Run: headless pygame with SDL's dummy video driver; simulated clock (each Clock.tick advances the game by its frame time, no real sleeping); random seed 0; keys injected as events and as key.get_pressed() state; mouse plan: one left click at the window centre at the start of phase 2, then a move to the lower-right quarter at the start of phase 3.
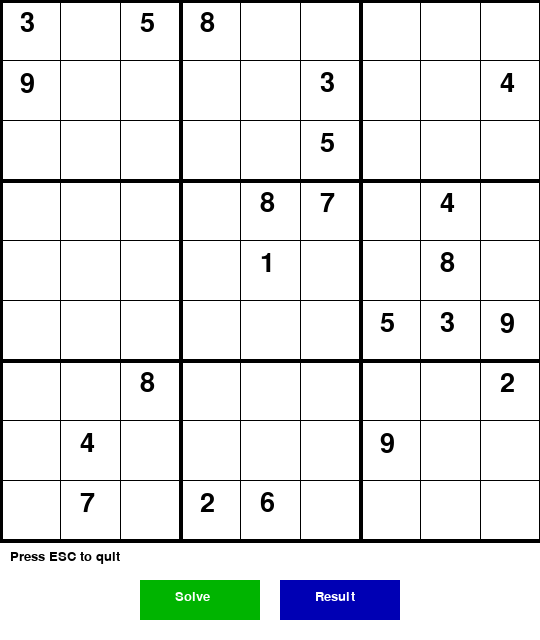
Frame 1 of 4 · flips 1–60 · no input
Frame 2 of 4 · flips 61–180 · clicked the window centre · tapped SPACE, RETURN · held RIGHT (→), D · screen unchanged from frame 1, image omitted
Frame 3 of 4 · flips 181–300 · moved the mouse to the lower-right quarter · held DOWN (↓), S · screen unchanged from frame 2, image omitted
Frame 4 of 4 · flips 301–420 · held LEFT (←), A, UP (↑), W · screen unchanged from frame 3, image omitted

The pygame program that drew these frames:

import pygame
import sys
import time

board = [
    [3, 0, 5, 8, 0, 0, 0, 0, 0],
    [9, 0, 0, 0, 0, 3, 0, 0, 4],
    [0, 0, 0, 0, 0, 5, 0, 0, 0],
    [0, 0, 0, 0, 8, 7, 0, 4, 0],
    [0, 0, 0, 0, 1, 0, 0, 8, 0],
    [0, 0, 0, 0, 0, 0, 5, 3, 9],
    [0, 0, 8, 0, 0, 0, 0, 0, 2],
    [0, 4, 0, 0, 0, 0, 9, 0, 0],
    [0, 7, 0, 2, 6, 0, 0, 0, 0]
]

# Pygame setup
WIDTH, HEIGHT = 540, 640
CELL_SIZE = WIDTH // 9
pygame.init()
screen = pygame.display.set_mode((WIDTH, HEIGHT))
pygame.display.set_caption("Sudoku Solver Visualizer")
font = pygame.font.SysFont("arial", 40)
small_font = pygame.font.SysFont("arial", 20)


def draw_board(board, highlight=None, show_button=True):
    screen.fill((255, 255, 255))
    # Draw grid lines
    for i in range(10):
        thickness = 4 if i % 3 == 0 else 1
        pygame.draw.line(screen, (0, 0, 0), (0, i * CELL_SIZE), (WIDTH, i * CELL_SIZE), thickness)
        pygame.draw.line(screen, (0, 0, 0), (i * CELL_SIZE, 0), (i * CELL_SIZE, WIDTH), thickness)
    # Draw numbers
    for i in range(9):
        for j in range(9):
            if board[i][j] != 0:
                color = (0, 0, 255) if highlight and (i, j) == highlight else (0, 0, 0)
                text = font.render(str(board[i][j]), True, color)
                screen.blit(text, (j * CELL_SIZE + 20, i * CELL_SIZE + 10))
    # Draw highlight cell
    if highlight:
        pygame.draw.rect(screen, (255, 200, 0), (highlight[1] * CELL_SIZE, highlight[0] * CELL_SIZE, CELL_SIZE, CELL_SIZE), 3)
    # Draw instructions
    info = small_font.render("Press ESC to quit", True, (0, 0, 0))
    screen.blit(info, (10, WIDTH + 10))
    # Draw solve button
    if show_button:
        button_rect = pygame.Rect(WIDTH//2 - 130, WIDTH + 40, 120, 40)
        pygame.draw.rect(screen, (0, 180, 0), button_rect)
        button_text = small_font.render("Solve", True, (255, 255, 255))
        screen.blit(button_text, (WIDTH//2 - 95, WIDTH + 50))
        # Draw result button
        result_rect = pygame.Rect(WIDTH//2 + 10, WIDTH + 40, 120, 40)
        pygame.draw.rect(screen, (0, 0, 180), result_rect)
        result_text = small_font.render("Result", True, (255, 255, 255))
        screen.blit(result_text, (WIDTH//2 + 45, WIDTH + 50))
    pygame.display.flip()


def is_on_solve_button(pos):
    x, y = pos
    button_rect = pygame.Rect(WIDTH//2 - 130, WIDTH + 30, 120, 40)
    return button_rect.collidepoint(x, y)


def is_on_result_button(pos):
    x, y = pos
    result_rect = pygame.Rect(WIDTH//2 + 10, WIDTH + 30, 120, 40)
    return result_rect.collidepoint(x, y)


# Find empty cell/zero in sudoku board
def find_zero(board):
    for i in range(9):
        for j in range(9):
            if board[i][j] == 0:
                return (i, j)
    return None


# is Valid placement inboard?
def is_valid(board, row, col, value):
    # Row
    if value in board[row]:
        return False
    # Column
    for i in range(9):
        if board[i][col] == value:
            return False
    # 3x3 box
    x = (row // 3) * 3
    y = (col // 3) * 3
    for i in range(3):
        for j in range(3):
            if board[x + i][y + j] == value:
                return False
    return True


show_result_now = False


def solve_visual(board):
    global show_result_now
    # Collect all events once per function call
    events = pygame.event.get()
    for event in events:
        if event.type == pygame.QUIT:
            pygame.quit()
            sys.exit()
        if event.type == pygame.KEYDOWN and event.key == pygame.K_ESCAPE:
            pygame.quit()
            sys.exit()
        if event.type == pygame.MOUSEBUTTONDOWN:
            if is_on_result_button(event.pos):
                show_result_now = True
                print("Result button clicked")
                return True  # Just break out, don't solve here

    if show_result_now:
        print("show_result_now is True, breaking out")
        return True  # Just break out, don't solve here

    zero = find_zero(board)
    if not zero:
        draw_board(board, show_button=True)
        pygame.display.flip()
        return True
    row, col = zero
    for num in range(1, 10):
        # Check for events before each step to allow interruption
        for event in events:
            if event.type == pygame.QUIT:
                pygame.quit()
                sys.exit()
            if event.type == pygame.KEYDOWN and event.key == pygame.K_ESCAPE:
                pygame.quit()
                sys.exit()
            if event.type == pygame.MOUSEBUTTONDOWN:
                if is_on_result_button(event.pos):
                    show_result_now = True
                    return True  # Just break out, don't solve here
        if show_result_now:
            print("show_result_now is True, breaking out")
            return True  # Just break out, don't solve here
        if is_valid(board, row, col, num):
            board[row][col] = num
            draw_board(board, highlight=(row, col), show_button=True)
            pygame.time.delay(50)
            if solve_visual(board):
                return True
            board[row][col] = 0
            draw_board(board, highlight=(row, col), show_button=True)
            pygame.time.delay(50)
    return False


def solve_instant(board):
    zero = find_zero(board)
    if not zero:
        return True
    row, col = zero
    for num in range(1, 10):
        if is_valid(board, row, col, num):
            board[row][col] = num
            if solve_instant(board):
                return True
            board[row][col] = 0
    return False


def main():
    global show_result_now
    draw_board(board)
    solving = True
    while solving:
        for event in pygame.event.get():
            if event.type == pygame.QUIT:
                solving = False
            if event.type == pygame.KEYDOWN:
                if event.key == pygame.K_ESCAPE:
                    solving = False
            if event.type == pygame.MOUSEBUTTONDOWN:
                if is_on_solve_button(event.pos):
                    show_result_now = False
                    solve_visual(board)
                    if show_result_now:
                        solve_instant(board)
                    draw_board(board, show_button=True)
                elif is_on_result_button(event.pos):
                    show_result_now = False
                    solve_instant(board)
                    draw_board(board, show_button=True)
        pygame.display.flip()
    pygame.quit()


if __name__ == "__main__":
    main()
    draw_board(board, show_button=True)
    pygame.display.flip()
    pygame.quit()
